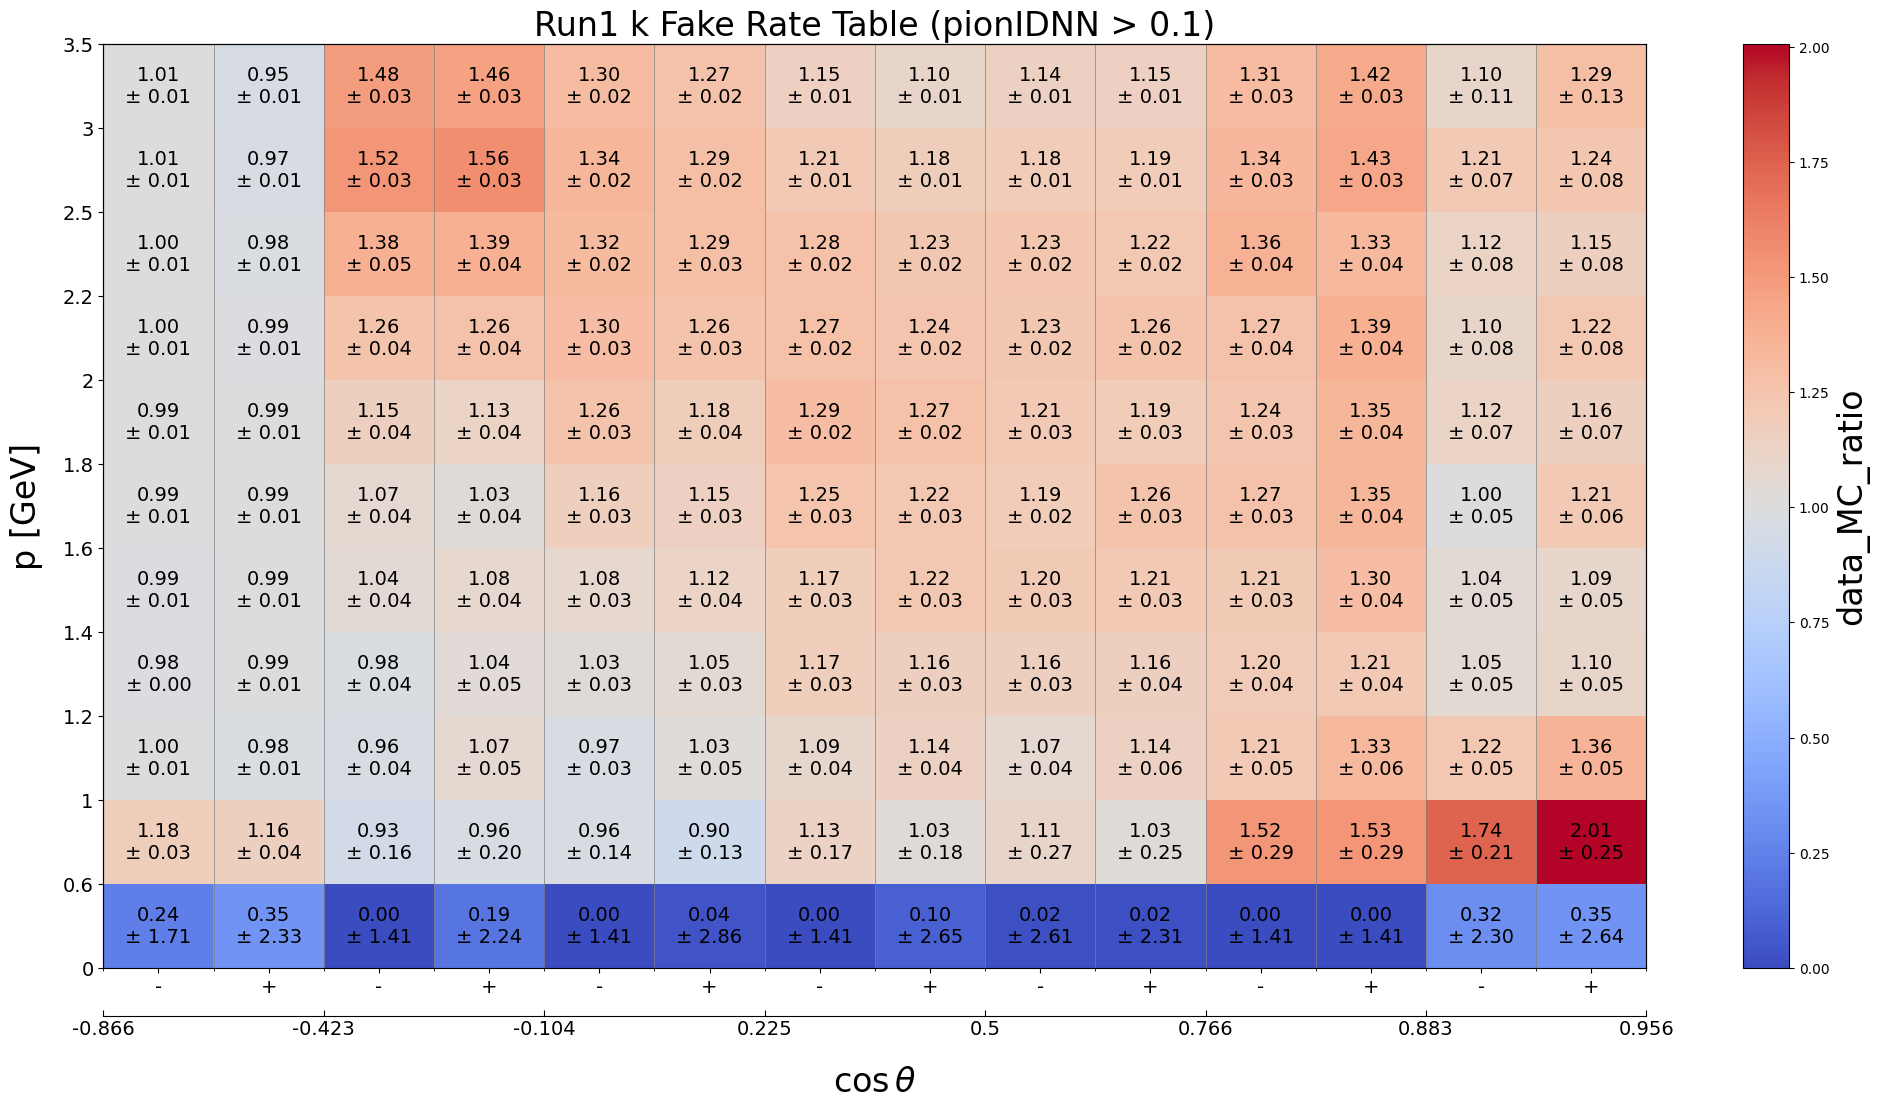

Values plotted in this chart, from the file beside it:
p_min, p_max, cosTheta_min, cosTheta_max, charge_min, charge_max, data_MC_ratio, data_MC_uncertainty_stat_up, data_MC_uncertainty_stat_dn, data_MC_uncertainty_sys_up, data_MC_uncertainty_sys_dn, data_efficiency, data_uncertainty_stat_up, data_uncertainty_stat_dn, data_uncertainty_sys_up, data_uncertainty_sys_dn, MC_efficiency, MC_uncertainty_stat_up, MC_uncertainty_stat_dn, MC_uncertainty_sys_up, MC_uncertainty_sys_dn, threshold, variable
0.0, 0.6, -0.866, -0.423, -2, 0, 0.2364, 0.1122, 0.1122, 1.708, 1.708, 0.00708, 0.003341, 0.003341, 0.01823, 0.01823, 0.02995, 0.001462, 0.001462, 0.02858, 0.02858, 0.1, pionIDNN
0.0, 0.6, -0.866, -0.423, 0, 2, 0.3504, 0.1251, 0.1251, 2.326, 2.326, 0.009551, 0.00337, 0.00337, 0.01978, 0.01978, 0.02725, 0.001471, 0.001471, 0.02591, 0.02591, 0.1, pionIDNN
0.0, 0.6, -0.423, -0.1045, -2, 0, 0.0, 1.0, 1.0, 1.0, 1.0, -0.001703, 0.003924, 0.003924, 0.02536, 0.02536, 0.0285, 0.001733, 0.001733, 0.02806, 0.02806, 0.1, pionIDNN
0.0, 0.6, -0.423, -0.1045, 0, 2, 0.1889, 0.1299, 0.1299, 2.237, 2.237, 0.00554, 0.003796, 0.003796, 0.02281, 0.02281, 0.02933, 0.001713, 0.001713, 0.02878, 0.02878, 0.1, pionIDNN
0.0, 0.6, -0.1045, 0.225, -2, 0, 0.0, 1.0, 1.0, 1.0, 1.0, -0.007254, 0.003814, 0.003814, 0.02431, 0.02431, 0.0301, 0.001676, 0.001676, 0.02936, 0.02936, 0.1, pionIDNN
0.0, 0.6, -0.1045, 0.225, 0, 2, 0.04402, 0.1519, 0.1519, 2.86, 2.86, 0.001105, 0.003811, 0.003811, 0.02332, 0.02332, 0.0251, 0.001687, 0.001687, 0.02439, 0.02439, 0.1, pionIDNN
0.0, 0.6, 0.225, 0.5, -2, 0, 0.0, 1.0, 1.0, 1.0, 1.0, -0.002623, 0.004343, 0.004343, 0.02968, 0.02968, 0.03096, 0.001861, 0.001861, 0.03048, 0.03048, 0.1, pionIDNN
0.0, 0.6, 0.225, 0.5, 0, 2, 0.09508, 0.1315, 0.1315, 2.649, 2.649, 0.003183, 0.004398, 0.004398, 0.02961, 0.02961, 0.03348, 0.001861, 0.001861, 0.03302, 0.03302, 0.1, pionIDNN
0.0, 0.6, 0.5, 0.766, -2, 0, 0.01679, 0.1216, 0.1216, 2.612, 2.612, 0.0006427, 0.004657, 0.004657, 0.03618, 0.03618, 0.03829, 0.00196, 0.00196, 0.03778, 0.03778, 0.1, pionIDNN
0.0, 0.6, 0.5, 0.766, 0, 2, 0.02251, 0.1151, 0.1151, 2.309, 2.309, 0.0009403, 0.004808, 0.004808, 0.03607, 0.03607, 0.04177, 0.001917, 0.001917, 0.04123, 0.04123, 0.1, pionIDNN
0.0, 0.6, 0.766, 0.8829, -2, 0, 0.0, 1.0, 1.0, 1.0, 1.0, -0.001642, 0.006949, 0.006949, 0.03699, 0.03699, 0.04402, 0.002815, 0.002815, 0.0432, 0.0432, 0.1, pionIDNN
0.0, 0.6, 0.766, 0.8829, 0, 2, 0.0, 1.0, 1.0, 1.0, 1.0, -0.00909, 0.007247, 0.007247, 0.04311, 0.04311, 0.04855, 0.002716, 0.002716, 0.04786, 0.04786, 0.1, pionIDNN
0.0, 0.6, 0.8829, 0.9563, -2, 0, 0.3175, 0.2074, 0.2074, 2.291, 2.291, 0.0175, 0.01135, 0.01135, 0.03928, 0.03928, 0.05511, 0.004298, 0.004298, 0.05348, 0.05348, 0.1, pionIDNN
0.0, 0.6, 0.8829, 0.9563, 0, 2, 0.348, 0.2317, 0.2317, 2.627, 2.627, 0.01819, 0.01203, 0.01203, 0.04877, 0.04877, 0.05226, 0.00395, 0.00395, 0.05031, 0.05031, 0.1, pionIDNN
0.6, 1.0, -0.866, -0.423, -2, 0, 1.182, 0.01157, 0.01157, 0.03258, 0.03258, 0.3463, 0.002983, 0.002983, 0.003333, 0.003333, 0.293, 0.001363, 0.001363, 0.006662, 0.006662, 0.1, pionIDNN
0.6, 1.0, -0.866, -0.423, 0, 2, 1.156, 0.01153, 0.01153, 0.03361, 0.03361, 0.3469, 0.003069, 0.003069, 0.00381, 0.00381, 0.3001, 0.001379, 0.001379, 0.00459, 0.00459, 0.1, pionIDNN
0.6, 1.0, -0.423, -0.1045, -2, 0, 0.9276, 0.03752, 0.03752, 0.1518, 0.1518, 0.05124, 0.00189, 0.00189, 0.003578, 0.003578, 0.05523, 0.0009173, 0.0009173, 0.008868, 0.008868, 0.1, pionIDNN
0.6, 1.0, -0.423, -0.1045, 0, 2, 0.9632, 0.04152, 0.04152, 0.1924, 0.1924, 0.04887, 0.001922, 0.001922, 0.004134, 0.004134, 0.05074, 0.0008958, 0.0008958, 0.008424, 0.008424, 0.1, pionIDNN
0.6, 1.0, -0.1045, 0.225, -2, 0, 0.9646, 0.029, 0.029, 0.1348, 0.1348, 0.07076, 0.00193, 0.00193, 0.003698, 0.003698, 0.07336, 0.0009289, 0.0009289, 0.008623, 0.008623, 0.1, pionIDNN
0.6, 1.0, -0.1045, 0.225, 0, 2, 0.8973, 0.0309, 0.0309, 0.1267, 0.1267, 0.05875, 0.001855, 0.001855, 0.003599, 0.003599, 0.06547, 0.0009005, 0.0009005, 0.007904, 0.007904, 0.1, pionIDNN
0.6, 1.0, 0.225, 0.5, -2, 0, 1.129, 0.03328, 0.03328, 0.1714, 0.1714, 0.08071, 0.002115, 0.002115, 0.004558, 0.004558, 0.0715, 0.0009665, 0.0009665, 0.01092, 0.01092, 0.1, pionIDNN
0.6, 1.0, 0.225, 0.5, 0, 2, 1.028, 0.03315, 0.03315, 0.1737, 0.1737, 0.06929, 0.002015, 0.002015, 0.004797, 0.004797, 0.0674, 0.0009392, 0.0009392, 0.01122, 0.01122, 0.1, pionIDNN
0.6, 1.0, 0.5, 0.766, -2, 0, 1.109, 0.04225, 0.04225, 0.2628, 0.2628, 0.06036, 0.002053, 0.002053, 0.006287, 0.006287, 0.05442, 0.0009328, 0.0009328, 0.01106, 0.01106, 0.1, pionIDNN
0.6, 1.0, 0.5, 0.766, 0, 2, 1.028, 0.04118, 0.04118, 0.2474, 0.2474, 0.05481, 0.001985, 0.001985, 0.005681, 0.005681, 0.05332, 0.0009125, 0.0009125, 0.01233, 0.01233, 0.1, pionIDNN
0.6, 1.0, 0.766, 0.8829, -2, 0, 1.517, 0.0617, 0.0617, 0.2796, 0.2796, 0.1018, 0.003486, 0.003486, 0.007628, 0.007628, 0.0671, 0.001472, 0.001472, 0.01126, 0.01126, 0.1, pionIDNN
0.6, 1.0, 0.766, 0.8829, 0, 2, 1.526, 0.06483, 0.06483, 0.2798, 0.2798, 0.09551, 0.003431, 0.003431, 0.006094, 0.006094, 0.06259, 0.001419, 0.001419, 0.01345, 0.01345, 0.1, pionIDNN
0.6, 1.0, 0.8829, 0.9563, -2, 0, 1.736, 0.06888, 0.06888, 0.1985, 0.1985, 0.1672, 0.005472, 0.005472, 0.006824, 0.006824, 0.09629, 0.002159, 0.002159, 0.01608, 0.01608, 0.1, pionIDNN
0.6, 1.0, 0.8829, 0.9563, 0, 2, 2.006, 0.07449, 0.07449, 0.2436, 0.2436, 0.1763, 0.005212, 0.005212, 0.006478, 0.006478, 0.08786, 0.001973, 0.001973, 0.01235, 0.01235, 0.1, pionIDNN
1.0, 1.2, -0.866, -0.423, -2, 0, 0.9952, 0.005197, 0.005197, 0.003859, 0.003859, 0.7653, 0.003617, 0.003617, 0.001748, 0.001748, 0.769, 0.001708, 0.001708, 0.002351, 0.002351, 0.1, pionIDNN
1.0, 1.2, -0.866, -0.423, 0, 2, 0.9789, 0.005365, 0.005365, 0.002819, 0.002819, 0.7507, 0.003757, 0.003757, 0.001105, 0.001105, 0.7669, 0.001714, 0.001714, 0.003307, 0.003307, 0.1, pionIDNN
1.0, 1.2, -0.423, -0.1045, -2, 0, 0.9591, 0.02916, 0.02916, 0.0319, 0.0319, 0.1146, 0.00316, 0.00316, 0.001236, 0.001236, 0.1195, 0.001534, 0.001534, 0.001294, 0.001294, 0.1, pionIDNN
1.0, 1.2, -0.423, -0.1045, 0, 2, 1.066, 0.03351, 0.03351, 0.03473, 0.03473, 0.1133, 0.003191, 0.003191, 0.001146, 0.001146, 0.1063, 0.001482, 0.001482, 7.63568931404085e-05, 7.63568931404085e-05, 0.1, pionIDNN
1.0, 1.2, -0.1045, 0.225, -2, 0, 0.9666, 0.02348, 0.02348, 0.02065, 0.02065, 0.1425, 0.003134, 0.003134, 0.0004565, 0.0004565, 0.1474, 0.001518, 0.001518, 0.004219, 0.004219, 0.1, pionIDNN
1.0, 1.2, -0.1045, 0.225, 0, 2, 1.026, 0.02669, 0.02669, 0.03687, 0.03687, 0.131, 0.00307, 0.00307, 0.001524, 0.001524, 0.1276, 0.001438, 0.001438, 0.001974, 0.001974, 0.1, pionIDNN
1.0, 1.2, 0.225, 0.5, -2, 0, 1.091, 0.02379, 0.02379, 0.02982, 0.02982, 0.1799, 0.003507, 0.003507, 0.001838, 0.001838, 0.165, 0.001614, 0.001614, 0.004305, 0.004305, 0.1, pionIDNN
1.0, 1.2, 0.225, 0.5, 0, 2, 1.141, 0.02572, 0.02572, 0.03499, 0.03499, 0.173, 0.003459, 0.003459, 0.001649, 0.001649, 0.1517, 0.001581, 0.001581, 0.002166, 0.002166, 0.1, pionIDNN
1.0, 1.2, 0.5, 0.766, -2, 0, 1.072, 0.02567, 0.02567, 0.03193, 0.03193, 0.1602, 0.003427, 0.003427, 0.001916, 0.001916, 0.1494, 0.001604, 0.001604, 0.006167, 0.006167, 0.1, pionIDNN
1.0, 1.2, 0.5, 0.766, 0, 2, 1.139, 0.02844, 0.02844, 0.05541, 0.05541, 0.151, 0.003344, 0.003344, 0.002822, 0.002822, 0.1325, 0.001523, 0.001523, 0.005951, 0.005951, 0.1, pionIDNN
1.0, 1.2, 0.766, 0.8829, -2, 0, 1.21, 0.03198, 0.03198, 0.03585, 0.03585, 0.2537, 0.005893, 0.005893, 0.002925, 0.002925, 0.2097, 0.002648, 0.002648, 0.009131, 0.009131, 0.1, pionIDNN
1.0, 1.2, 0.766, 0.8829, 0, 2, 1.328, 0.03678, 0.03678, 0.04684, 0.04684, 0.2376, 0.005702, 0.005702, 0.002864, 0.002864, 0.179, 0.002479, 0.002479, 0.009072, 0.009072, 0.1, pionIDNN
1.0, 1.2, 0.8829, 0.9563, -2, 0, 1.22, 0.03938, 0.03938, 0.02994, 0.02994, 0.2812, 0.008023, 0.008023, 0.001977, 0.001977, 0.2306, 0.003485, 0.003485, 0.01258, 0.01258, 0.1, pionIDNN
1.0, 1.2, 0.8829, 0.9563, 0, 2, 1.359, 0.04259, 0.04259, 0.03466, 0.03466, 0.2744, 0.007446, 0.007446, 0.003488, 0.003488, 0.2019, 0.003167, 0.003167, 0.00203, 0.00203, 0.1, pionIDNN
1.2, 1.4, -0.866, -0.423, -2, 0, 0.9809, 0.004644, 0.004644, 0.001028, 0.001028, 0.7867, 0.003387, 0.003387, 0.0007812, 0.0007812, 0.802, 0.001578, 0.001578, 0.00641, 0.00641, 0.1, pionIDNN
1.2, 1.4, -0.866, -0.423, 0, 2, 0.9893, 0.004906, 0.004906, 0.002386, 0.002386, 0.7829, 0.003535, 0.003535, 0.00119, 0.00119, 0.7913, 0.001623, 0.001623, 0.007514, 0.007514, 0.1, pionIDNN
1.2, 1.4, -0.423, -0.1045, -2, 0, 0.979, 0.02767, 0.02767, 0.0223, 0.0223, 0.1218, 0.003112, 0.003112, 0.001142, 0.001142, 0.1245, 0.001505, 0.001505, 0.0006701, 0.0006701, 0.1, pionIDNN
1.2, 1.4, -0.423, -0.1045, 0, 2, 1.041, 0.03036, 0.03036, 0.03775, 0.03775, 0.1197, 0.00314, 0.00314, 0.002169, 0.002169, 0.1151, 0.001471, 0.001471, 0.0009561, 0.0009561, 0.1, pionIDNN
1.2, 1.4, -0.1045, 0.225, -2, 0, 1.027, 0.0243, 0.0243, 0.01682, 0.01682, 0.1465, 0.003118, 0.003118, 0.0002759, 0.0002759, 0.1427, 0.001478, 0.001478, 3.1835568650079304e-05, 3.1835568650079304e-05, 0.1, pionIDNN
1.2, 1.4, -0.1045, 0.225, 0, 2, 1.054, 0.02626, 0.02626, 0.02212, 0.02212, 0.1369, 0.003065, 0.003065, 0.0007186, 0.0007186, 0.1299, 0.001421, 0.001421, 0.000478, 0.000478, 0.1, pionIDNN
1.2, 1.4, 0.225, 0.5, -2, 0, 1.174, 0.02308, 0.02308, 0.0216, 0.0216, 0.2064, 0.003585, 0.003585, 0.001246, 0.001246, 0.1758, 0.001619, 0.001619, 0.001635, 0.001635, 0.1, pionIDNN
1.2, 1.4, 0.225, 0.5, 0, 2, 1.159, 0.02372, 0.02372, 0.0173, 0.0173, 0.1944, 0.003519, 0.003519, 0.0009522, 0.0009522, 0.1677, 0.001601, 0.001601, 0.0001378, 0.0001378, 0.1, pionIDNN
1.2, 1.4, 0.5, 0.766, -2, 0, 1.158, 0.02485, 0.02485, 0.02218, 0.02218, 0.1883, 0.00358, 0.00358, 0.0006464, 0.0006464, 0.1627, 0.00162, 0.00162, 0.002225, 0.002225, 0.1, pionIDNN
1.2, 1.4, 0.5, 0.766, 0, 2, 1.158, 0.02621, 0.02621, 0.02751, 0.02751, 0.1725, 0.003458, 0.003458, 0.001346, 0.001346, 0.149, 0.00157, 0.00157, 0.0004971, 0.0004971, 0.1, pionIDNN
1.2, 1.4, 0.766, 0.8829, -2, 0, 1.198, 0.03008, 0.03008, 0.02143, 0.02143, 0.2681, 0.005922, 0.005922, 0.001098, 0.001098, 0.2237, 0.002668, 0.002668, 0.002603, 0.002603, 0.1, pionIDNN
1.2, 1.4, 0.766, 0.8829, 0, 2, 1.211, 0.0326, 0.0326, 0.02114, 0.02114, 0.2389, 0.005642, 0.005642, 0.0008474, 0.0008474, 0.1973, 0.002548, 0.002548, 0.0003966, 0.0003966, 0.1, pionIDNN
1.2, 1.4, 0.8829, 0.9563, -2, 0, 1.051, 0.03664, 0.03664, 0.03087, 0.03087, 0.2413, 0.007584, 0.007584, 0.002527, 0.002527, 0.2296, 0.003461, 0.003461, 0.001632, 0.001632, 0.1, pionIDNN
1.2, 1.4, 0.8829, 0.9563, 0, 2, 1.099, 0.03725, 0.03725, 0.03091, 0.03091, 0.2311, 0.007005, 0.007005, 0.002666, 0.002666, 0.2103, 0.003195, 0.003195, 0.003129, 0.003129, 0.1, pionIDNN
1.4, 1.6, -0.866, -0.423, -2, 0, 0.9873, 0.004454, 0.004454, 0.003738, 0.003738, 0.7998, 0.003281, 0.003281, 0.002215, 0.002215, 0.8101, 0.00152, 0.00152, 0.01085, 0.01085, 0.1, pionIDNN
1.4, 1.6, -0.866, -0.423, 0, 2, 0.9928, 0.004735, 0.004735, 0.003178, 0.003178, 0.7899, 0.003428, 0.003428, 0.001829, 0.001829, 0.7956, 0.001573, 0.001573, 0.01226, 0.01226, 0.1, pionIDNN
1.4, 1.6, -0.423, -0.1045, -2, 0, 1.045, 0.02715, 0.02715, 0.02541, 0.02541, 0.1337, 0.00311, 0.00311, 0.001233, 0.001233, 0.128, 0.001482, 0.001482, 0.0008533, 0.0008533, 0.1, pionIDNN
1.4, 1.6, -0.423, -0.1045, 0, 2, 1.081, 0.02934, 0.02934, 0.02986, 0.02986, 0.1317, 0.003207, 0.003207, 0.001429, 0.001429, 0.1218, 0.00146, 0.00146, 0.0004176, 0.0004176, 0.1, pionIDNN
... 94 more rows
